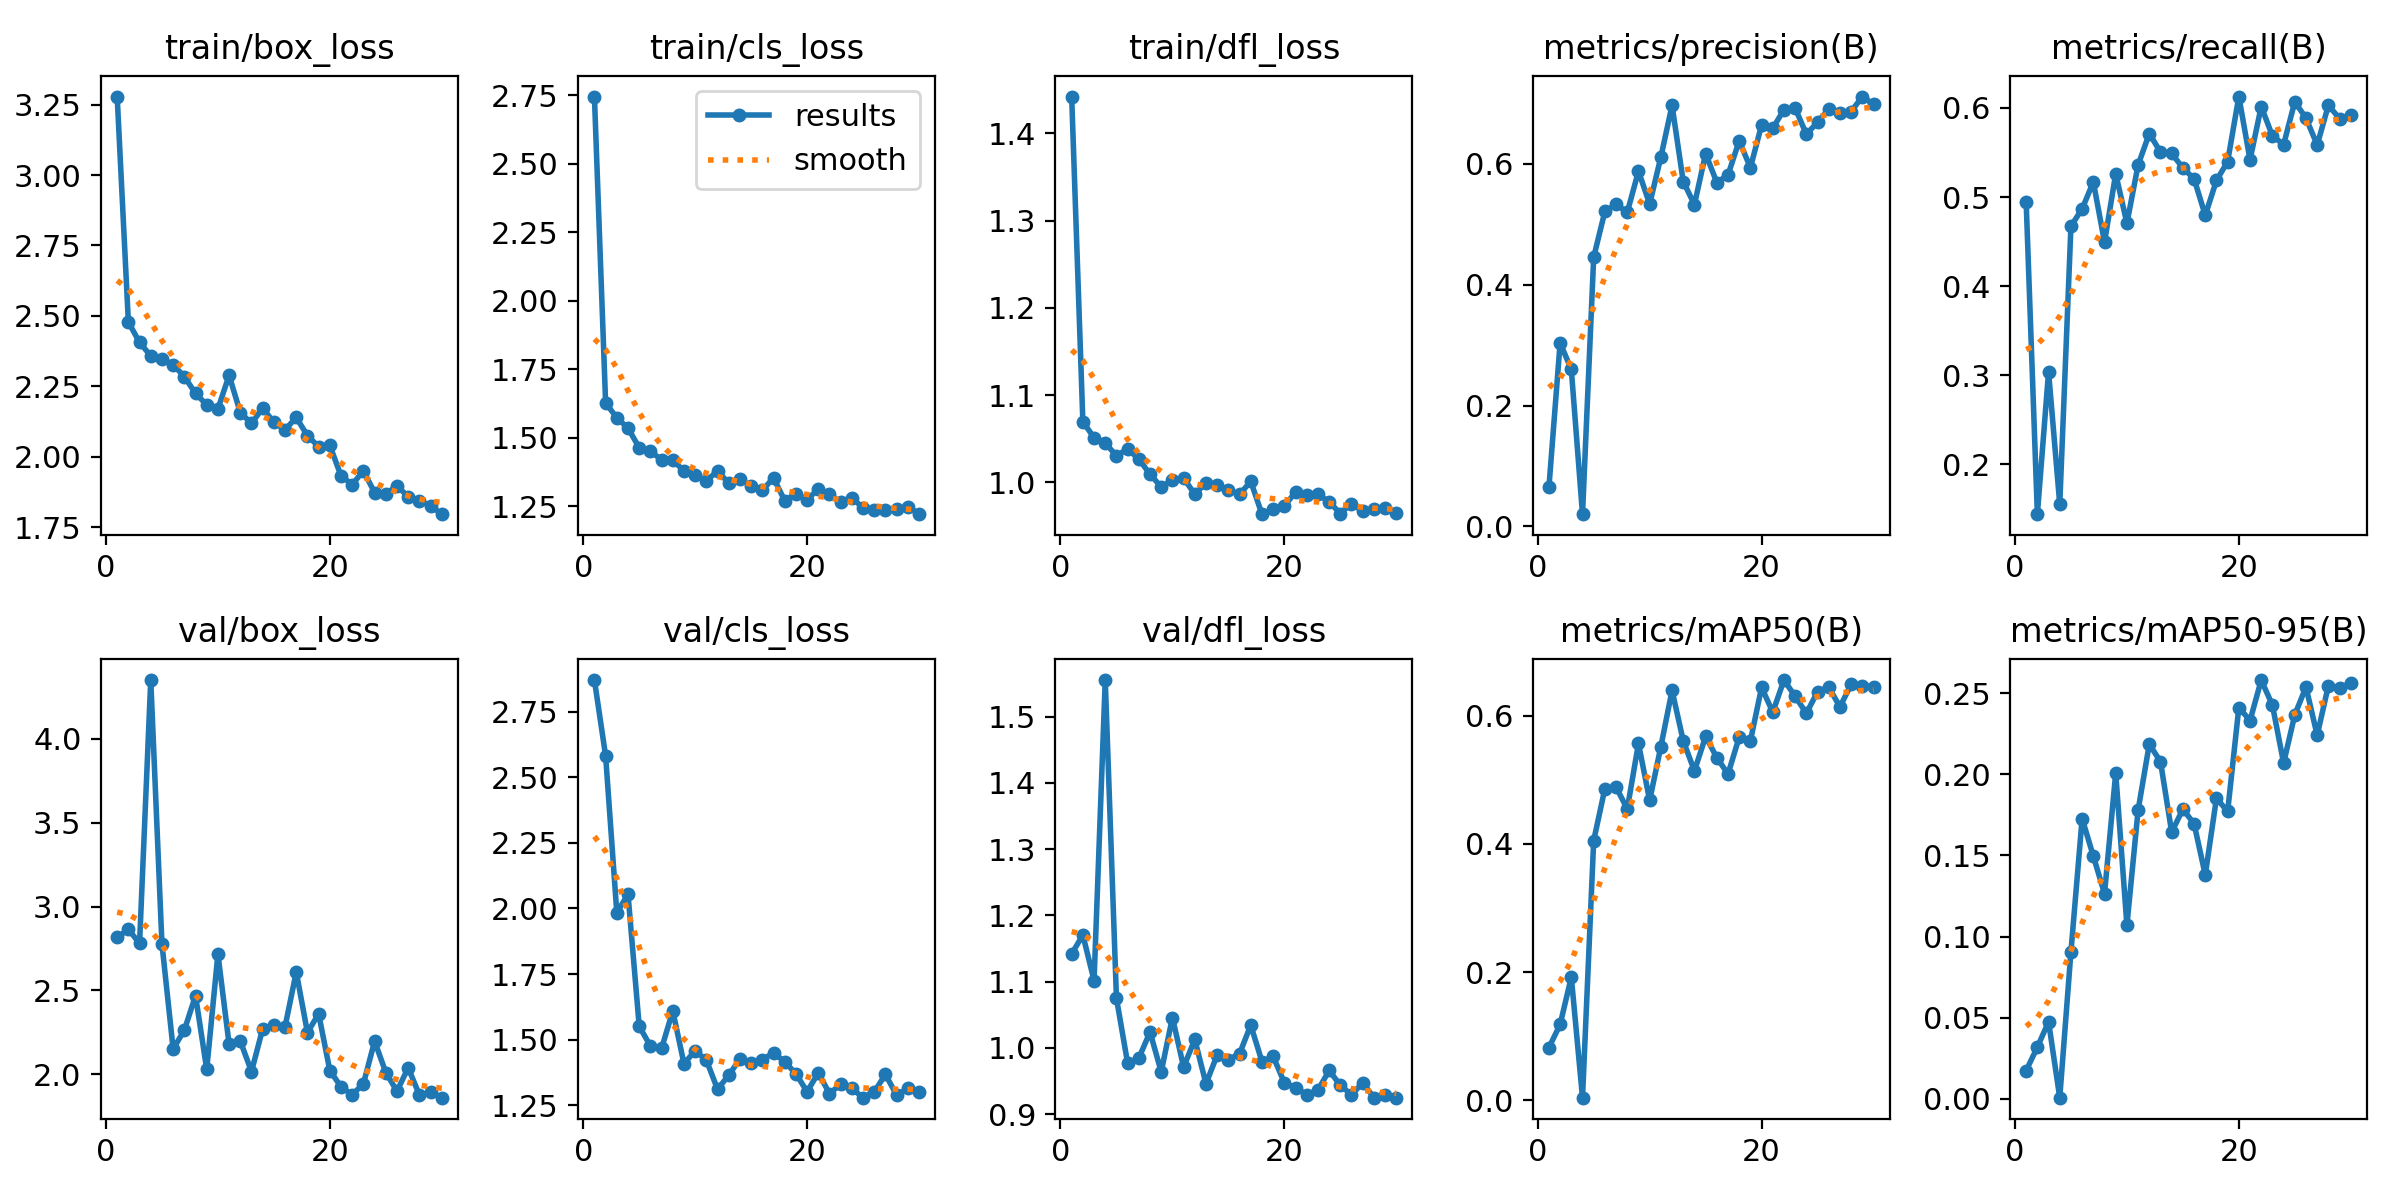

Data behind this chart, as committed beside it:
epoch, time, train/box_loss, train/cls_loss, train/dfl_loss, metrics/precision(B), metrics/recall(B), metrics/mAP50(B), metrics/mAP50-95(B), val/box_loss, val/cls_loss, val/dfl_loss, lr/pg0, lr/pg1, lr/pg2
1, 7.268, 3.278, 2.745, 1.442, 0.06483, 0.494, 0.08202, 0.01733, 2.816, 2.87, 1.142, 0.0005, 0.0005, 0.0005
2, 12.98, 2.478, 1.627, 1.07, 0.3037, 0.1441, 0.1182, 0.03173, 2.864, 2.581, 1.17, 0.0009863, 0.0009863, 0.0009863
3, 18.67, 2.406, 1.573, 1.051, 0.2598, 0.3039, 0.1921, 0.04741, 2.78, 1.984, 1.102, 0.001438, 0.001438, 0.001438
4, 24.26, 2.358, 1.535, 1.045, 0.02038, 0.1553, 0.00388, 0.00057, 4.351, 2.054, 1.555, 0.001802, 0.001802, 0.001802
5, 30.22, 2.347, 1.464, 1.031, 0.4455, 0.4674, 0.4053, 0.09063, 2.777, 1.552, 1.075, 0.001736, 0.001736, 0.001736
6, 35.9, 2.327, 1.451, 1.038, 0.5212, 0.4868, 0.4865, 0.1728, 2.151, 1.476, 0.9769, 0.00167, 0.00167, 0.00167
7, 41.71, 2.284, 1.419, 1.027, 0.5329, 0.517, 0.4888, 0.1496, 2.263, 1.467, 0.9846, 0.001604, 0.001604, 0.001604
8, 47.44, 2.225, 1.417, 1.009, 0.5198, 0.4494, 0.4547, 0.1265, 2.468, 1.61, 1.024, 0.001538, 0.001538, 0.001538
9, 52.87, 2.184, 1.379, 0.995, 0.5878, 0.5262, 0.5569, 0.2009, 2.03, 1.409, 0.9639, 0.001472, 0.001472, 0.001472
10, 58.25, 2.17, 1.364, 1.002, 0.5334, 0.4706, 0.468, 0.1069, 2.716, 1.458, 1.046, 0.001406, 0.001406, 0.001406
11, 63.61, 2.289, 1.344, 1.005, 0.6111, 0.536, 0.5521, 0.1779, 2.178, 1.422, 0.9712, 0.00134, 0.00134, 0.00134
12, 68.96, 2.157, 1.378, 0.9865, 0.6966, 0.5713, 0.6397, 0.2187, 2.198, 1.312, 1.013, 0.001274, 0.001274, 0.001274
13, 74.35, 2.118, 1.335, 0.9995, 0.5707, 0.5505, 0.5611, 0.2079, 2.016, 1.365, 0.946, 0.001208, 0.001208, 0.001208
14, 79.67, 2.173, 1.349, 0.9972, 0.5326, 0.549, 0.5141, 0.1644, 2.271, 1.427, 0.9894, 0.001142, 0.001142, 0.001142
15, 84.98, 2.122, 1.324, 0.9911, 0.6169, 0.5327, 0.5678, 0.1786, 2.291, 1.41, 0.9824, 0.001076, 0.001076, 0.001076
16, 90.31, 2.096, 1.308, 0.9863, 0.569, 0.5205, 0.5348, 0.1696, 2.284, 1.423, 0.9913, 0.00101, 0.00101, 0.00101
17, 95.57, 2.14, 1.353, 1.001, 0.5817, 0.4795, 0.5092, 0.138, 2.609, 1.451, 1.034, 0.000944, 0.000944, 0.000944
18, 100.9, 2.075, 1.27, 0.9636, 0.638, 0.5186, 0.5668, 0.1853, 2.248, 1.416, 0.9795, 0.000878, 0.000878, 0.000878
19, 106.2, 2.036, 1.296, 0.9693, 0.5937, 0.5398, 0.5608, 0.1771, 2.36, 1.371, 0.9872, 0.000812, 0.000812, 0.000812
20, 111.5, 2.04, 1.273, 0.973, 0.6642, 0.6128, 0.6444, 0.2413, 2.021, 1.302, 0.9476, 0.000746, 0.000746, 0.000746
21, 124.7, 1.932, 1.313, 0.9889, 0.6588, 0.5418, 0.6058, 0.2332, 1.925, 1.374, 0.94, 0.00068, 0.00068, 0.00068
22, 129.7, 1.902, 1.294, 0.9852, 0.6896, 0.6016, 0.656, 0.2582, 1.878, 1.295, 0.9294, 0.000614, 0.000614, 0.000614
23, 134.7, 1.95, 1.264, 0.9864, 0.6921, 0.5687, 0.6305, 0.2428, 1.943, 1.33, 0.9362, 0.000548, 0.000548, 0.000548
24, 139.7, 1.873, 1.281, 0.9779, 0.649, 0.559, 0.604, 0.207, 2.197, 1.314, 0.966, 0.000482, 0.000482, 0.000482
25, 144.7, 1.869, 1.244, 0.9644, 0.6687, 0.6069, 0.6377, 0.2368, 2.01, 1.279, 0.9438, 0.000416, 0.000416, 0.000416
26, 149.7, 1.897, 1.237, 0.9758, 0.6906, 0.5886, 0.6449, 0.2539, 1.898, 1.301, 0.9292, 0.00035, 0.00035, 0.00035
27, 154.6, 1.858, 1.235, 0.9671, 0.6846, 0.5585, 0.614, 0.2241, 2.039, 1.368, 0.9474, 0.000284, 0.000284, 0.000284
28, 159.6, 1.844, 1.238, 0.9699, 0.6864, 0.603, 0.6492, 0.2548, 1.876, 1.289, 0.9252, 0.000218, 0.000218, 0.000218
29, 164.6, 1.826, 1.249, 0.9709, 0.7113, 0.5881, 0.6468, 0.2534, 1.892, 1.315, 0.9283, 0.000152, 0.000152, 0.000152
30, 169.5, 1.796, 1.221, 0.9653, 0.6982, 0.5917, 0.6457, 0.2564, 1.86, 1.301, 0.9249, 8.6e-05, 8.6e-05, 8.6e-05
